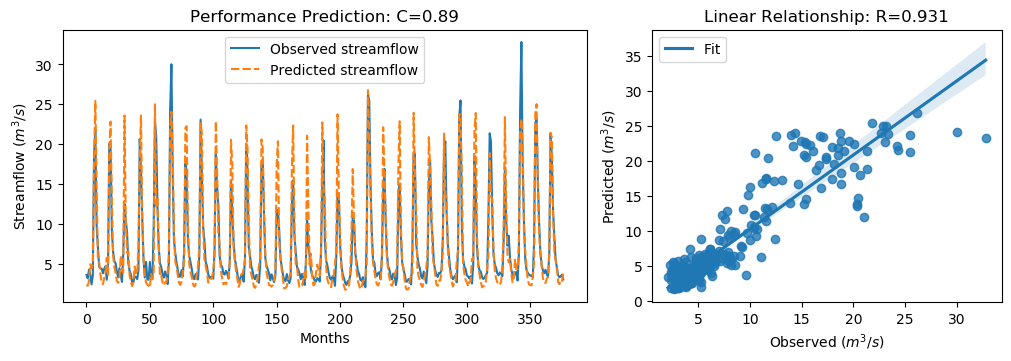

Source data for this figure (header and first rows):
y_true, y_pred, y_true_scaled, y_pred_scaled
3.63, 2.35, -0.5645, -0.7466
3.21, 2.271, -0.6243, -0.7577
4.29, 2.871, -0.4707, -0.6725
3.67, 4.972, -0.5589, -0.3737
2.46, 4.472, -0.7309, -0.4448
3.54, 4.985, -0.5773, -0.3718
18.82, 18.24, 1.595, 1.512
21.76, 25.42, 2.013, 2.533
9.83, 15.1, 0.3169, 1.066
7.16, 5.696, -0.06268, -0.2708
4.67, 5.28, -0.4167, -0.33
4.44, 3.708, -0.4494, -0.5534
4.4, 2.642, -0.4551, -0.705
3.83, 2.475, -0.5361, -0.7288
4.42, 3.244, -0.4522, -0.6194
4.72, 3.995, -0.4096, -0.5127
3.03, 5.78, -0.6499, -0.2588
4.87, 3.534, -0.3883, -0.5782
20.07, 19.16, 1.773, 1.644
19.62, 22.83, 1.709, 2.166
9.33, 13.16, 0.2458, 0.7899
6.56, 6.031, -0.148, -0.2232
5.37, 4.648, -0.3172, -0.4198
5.07, 3.877, -0.3598, -0.5294
4.02, 2.864, -0.5091, -0.6734
3.34, 2.646, -0.6058, -0.7045
4.47, 3.055, -0.4451, -0.6463
3.61, 6.027, -0.5674, -0.2238
2.75, 4.477, -0.6897, -0.4442
6.28, 3.935, -0.1878, -0.5212
12.55, 23.59, 0.7036, 2.273
10.44, 10.47, 0.4036, 0.408
9.01, 6.452, 0.2003, -0.1634
5.12, 6.619, -0.3527, -0.1396
4.16, 3.573, -0.4892, -0.5727
3.72, 2.74, -0.5518, -0.6911
2.73, 2.228, -0.6925, -0.7639
2.73, 2.72, -0.6925, -0.6939
3.43, 4.68, -0.593, -0.4153
3.4, 3.874, -0.5972, -0.5299
3.1, 3.698, -0.6399, -0.5549
4.17, 7.425, -0.4878, -0.02499
20.66, 17.91, 1.857, 1.466
16.78, 23.6, 1.305, 2.275
10.67, 10.25, 0.4363, 0.3768
5.59, 5.711, -0.2859, -0.2687
3.31, 3.631, -0.61, -0.5643
5.26, 2.666, -0.3328, -0.7015
3.05, 2.435, -0.647, -0.7344
3.04, 2.27, -0.6484, -0.758
5.26, 2.045, -0.3328, -0.7899
3.41, 3.748, -0.5958, -0.5478
3.07, 3.138, -0.6442, -0.6346
9.62, 3.655, 0.2871, -0.5609
22.89, 25, 2.174, 2.474
21.04, 11.94, 1.911, 0.6172
12.14, 13.45, 0.6453, 0.8319
7.0, 7.15, -0.08543, -0.06413
5.08, 3.407, -0.3584, -0.5963
4.58, 3.532, -0.4295, -0.5785
... 317 more rows
